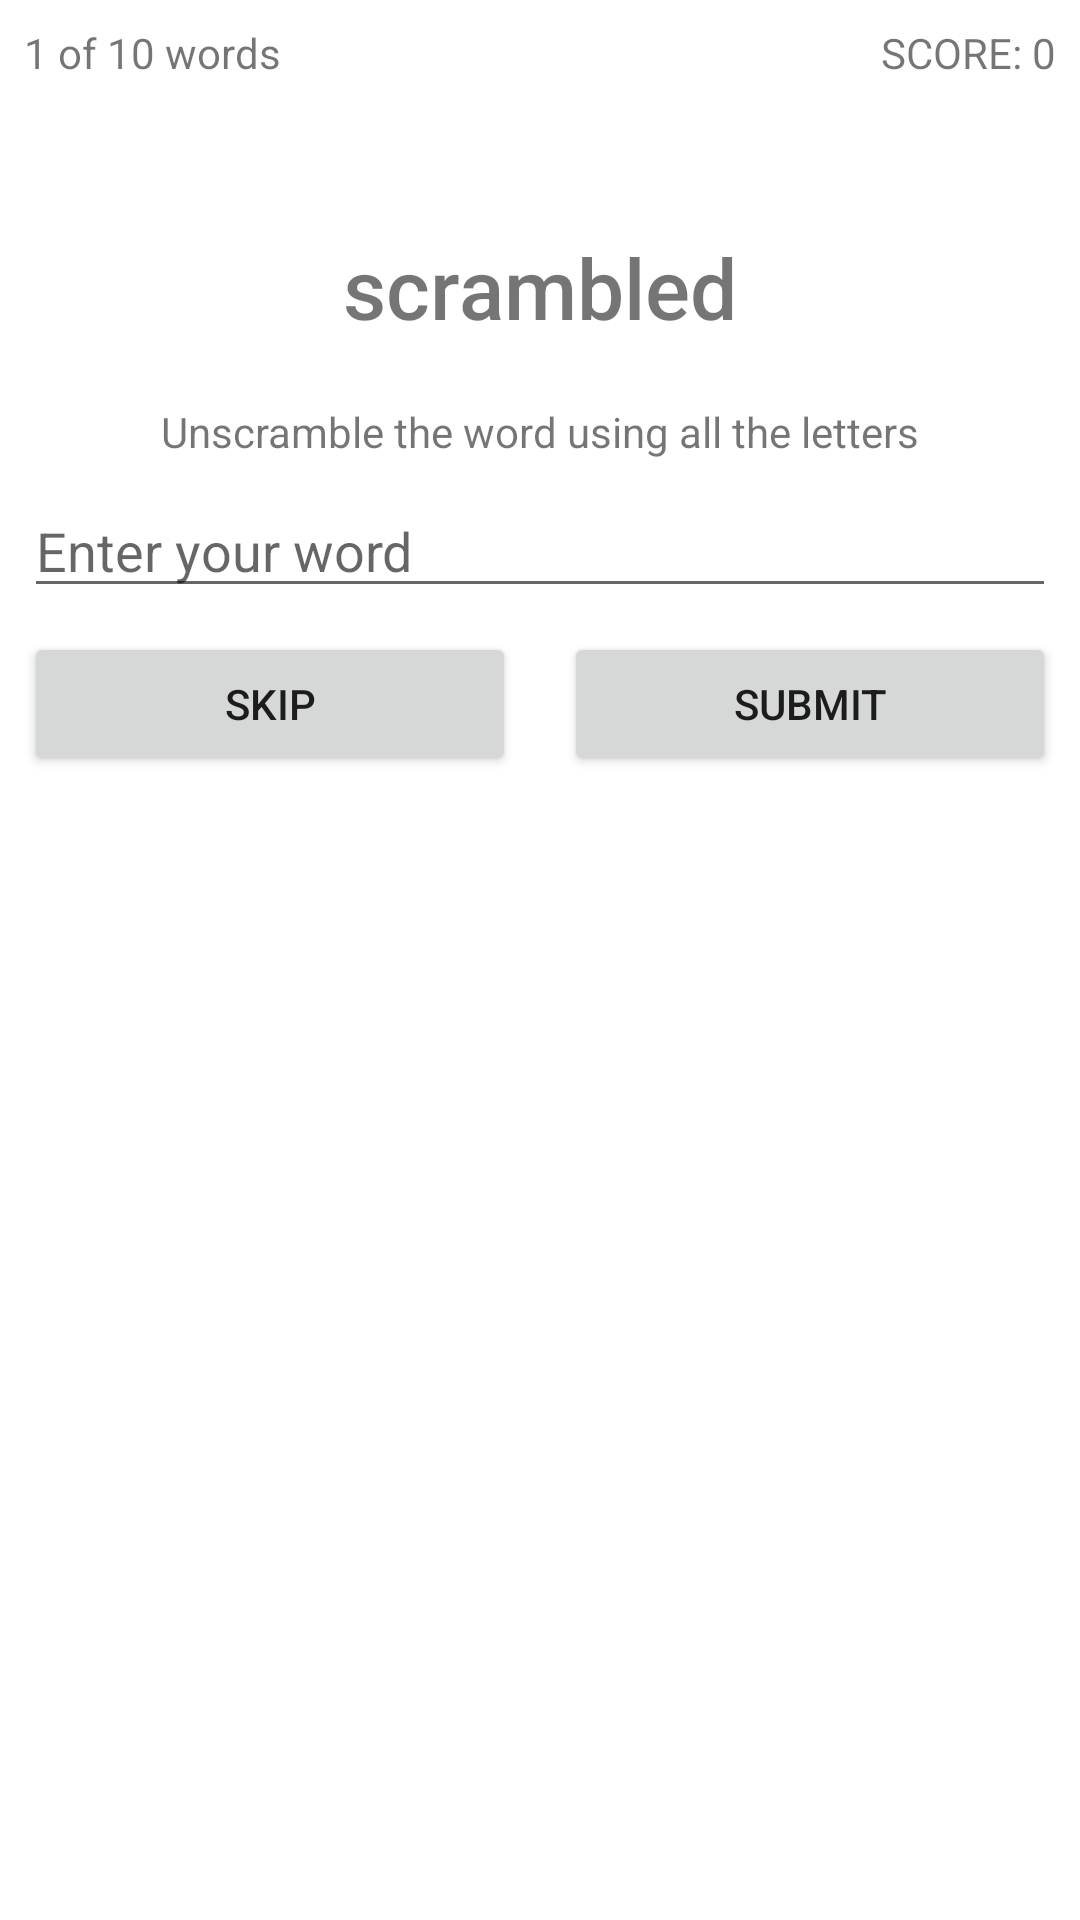

Here is an Android app screen rendered from its layout file. Give the layout XML and the strings, colors and styles it references.
<!-- AndroidManifest.xml: application theme Theme.Unscramblegame -->
<!-- res/layout/fragment_game.xml -->
<?xml version="1.0" encoding="utf-8"?>
<androidx.constraintlayout.widget.ConstraintLayout xmlns:android="http://schemas.android.com/apk/res/android"
    xmlns:app="http://schemas.android.com/apk/res-auto"
    xmlns:tools="http://schemas.android.com/tools"
    android:layout_width="match_parent"
    android:layout_height="match_parent"
    android:orientation="vertical"
    tools:context=".GameFragment">


    <TextView
        android:id="@+id/scrambled_word"
        android:layout_width="wrap_content"
        android:layout_height="wrap_content"
        android:text="scrambled"
        android:textSize="28dp"
        app:layout_constraintEnd_toEndOf="parent"
        app:layout_constraintStart_toStartOf="parent"
        app:layout_constraintTop_toBottomOf="@+id/word_count"
        android:layout_marginTop="50dp"
        android:fontFamily="sans-serif-medium"/>

    <TextView
        android:id="@+id/instruction"
        android:layout_width="wrap_content"
        android:layout_height="wrap_content"
        android:text="@string/instruction"
        app:layout_constraintEnd_toEndOf="parent"
        app:layout_constraintStart_toStartOf="parent"
        app:layout_constraintTop_toBottomOf="@+id/scrambled_word"
        android:layout_marginTop="20dp"/>


    <TextView
        android:id="@+id/word_count"
        android:layout_width="wrap_content"
        android:layout_height="wrap_content"
        android:layout_margin="8dp"

        android:text="1 of 10 words"
        app:layout_constraintStart_toStartOf="parent"
        app:layout_constraintTop_toTopOf="parent" />

    <TextView
        android:id="@+id/score"
        android:layout_width="wrap_content"
        android:layout_height="wrap_content"
        android:layout_gravity="end"
        android:layout_margin="8dp"
        android:text="SCORE: 0"

        app:layout_constraintEnd_toEndOf="parent"
        app:layout_constraintTop_toTopOf="parent" />

    <EditText
        android:id="@+id/text_input"
        android:layout_width="match_parent"
        android:layout_height="wrap_content"
        android:hint="@string/enter_your_word"
        app:layout_constraintEnd_toEndOf="parent"
        app:layout_constraintStart_toStartOf="parent"
        app:layout_constraintTop_toBottomOf="@+id/instruction"
        android:layout_margin="8dp"/>

    <LinearLayout
        android:layout_width="match_parent"
        android:layout_height="wrap_content"
        android:orientation="horizontal"
        app:layout_constraintEnd_toEndOf="parent"
        app:layout_constraintStart_toStartOf="parent"
        app:layout_constraintTop_toBottomOf="@+id/text_input">

        <Button
            android:id="@+id/skip_button"
            android:layout_width="match_parent"
            android:layout_height="wrap_content"
            android:layout_margin="8dp"
            android:layout_weight="1"
            android:text="Skip" />

        <Button
            android:id="@+id/submit_button"
            android:layout_width="match_parent"
            android:layout_height="wrap_content"
            android:layout_margin="8dp"
            android:layout_weight="1"
            android:text="Submit" />

    </LinearLayout>








</androidx.constraintlayout.widget.ConstraintLayout>
<!-- resources referenced by this layout -->
<resources>
  <string name="enter_your_word">Enter your word</string>
  <string name="instruction">Unscramble the word using all the letters</string>
  <style name="Theme.Unscramblegame" parent="Theme.MaterialComponents.DayNight.DarkActionBar">
          
          <item name="colorPrimary">@color/purple_500</item>
          <item name="colorPrimaryVariant">@color/purple_700</item>
          <item name="colorOnPrimary">@color/white</item>
          
          <item name="colorSecondary">@color/teal_200</item>
          <item name="colorSecondaryVariant">@color/teal_700</item>
          <item name="colorOnSecondary">@color/black</item>
          
          <item name="android:statusBarColor">?attr/colorPrimaryVariant</item>
          
      </style>
  <!-- not gathered from this repository: default colours our renderer supplied (Android Studio template values) -->
  <color name="purple_500">#FF6200EE</color>
  <color name="purple_700">#FF3700B3</color>
  <color name="teal_200">#FF03DAC5</color>
  <color name="teal_700">#FF018786</color>
  <color name="black">#FF000000</color>
  <color name="white">#FFFFFFFF</color>
</resources>
